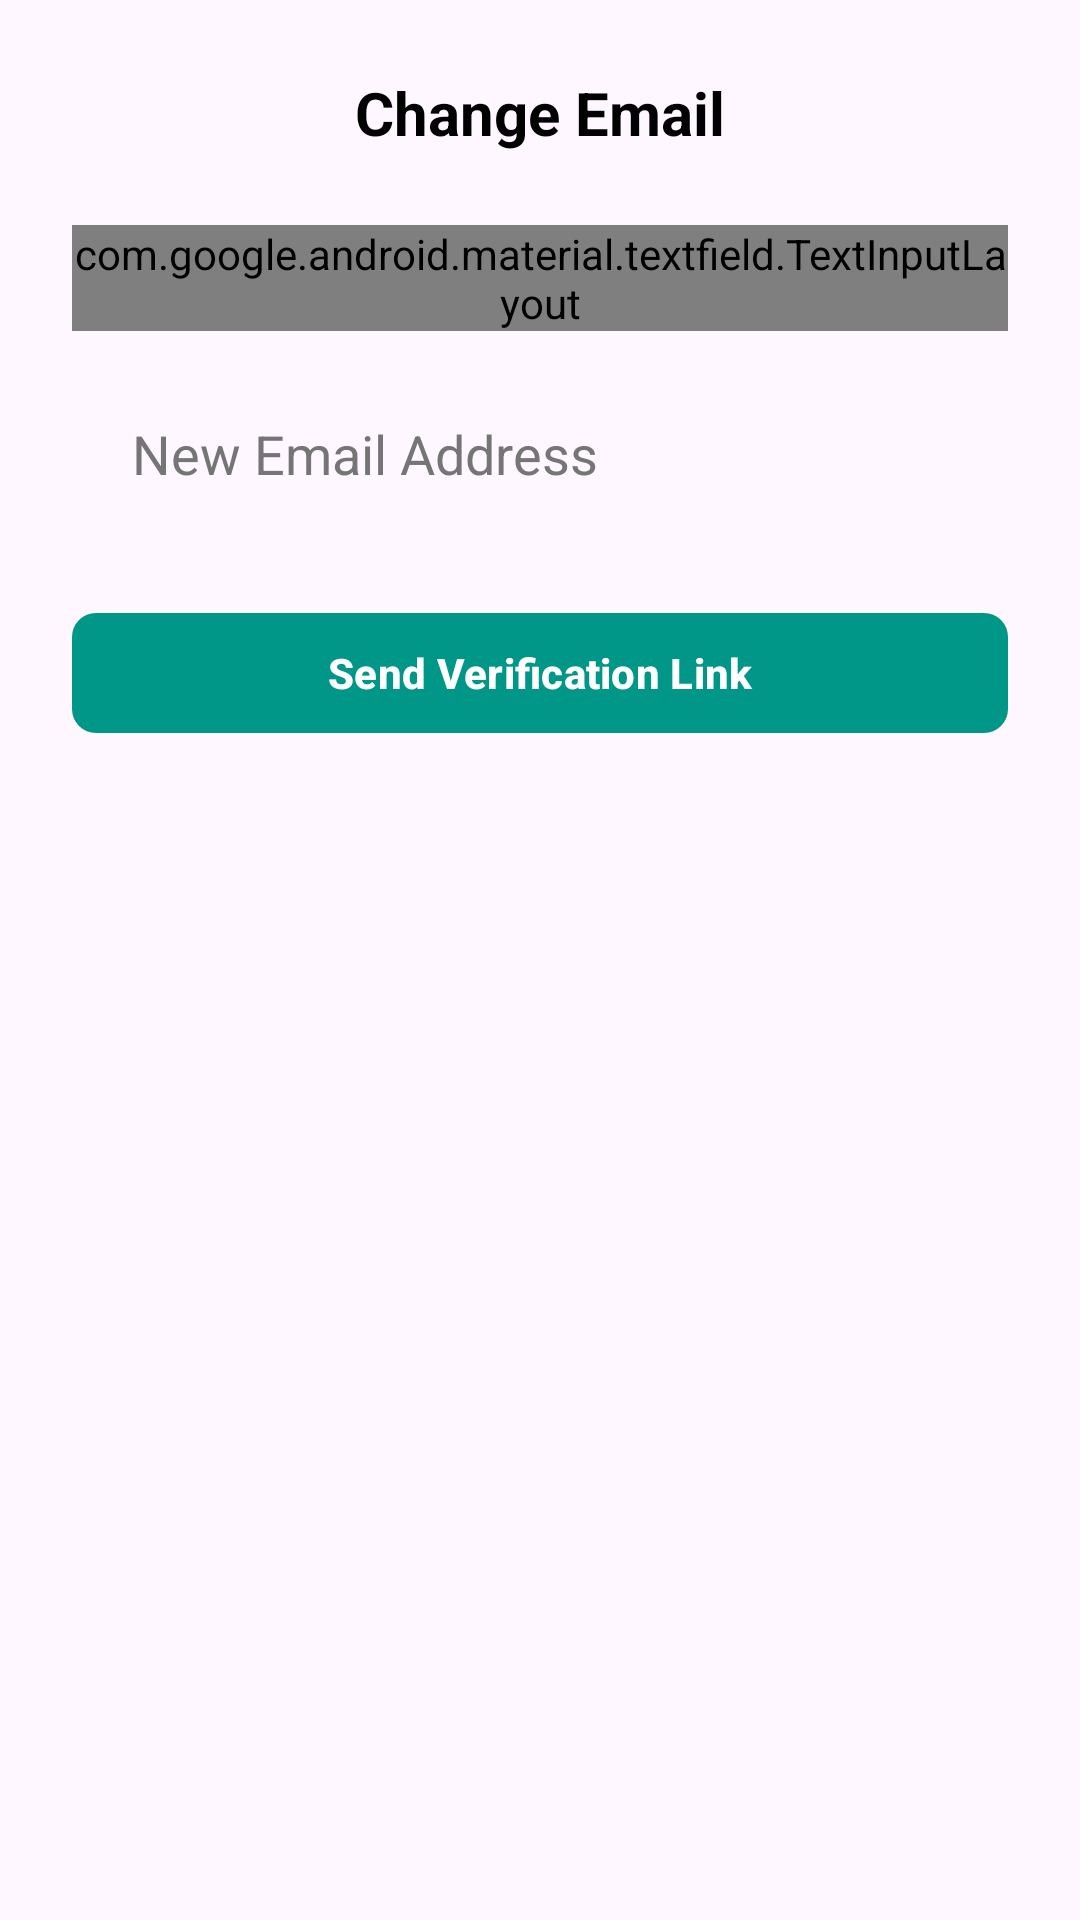

Here is an Android app screen rendered from its layout file. Give the layout XML and the strings, colors and styles it references.
<!-- AndroidManifest.xml: application theme Theme.SmashChat -->
<!-- res/layout/dialog_change_email.xml -->
<?xml version="1.0" encoding="utf-8"?>
<LinearLayout xmlns:android="http://schemas.android.com/apk/res/android"
    xmlns:app="http://schemas.android.com/apk/res-auto"
    android:layout_width="match_parent"
    android:layout_height="wrap_content"
    android:orientation="vertical"
    android:padding="24dp">

    <TextView
        android:layout_width="match_parent"
        android:layout_height="wrap_content"
        android:text="Change Email"
        android:textSize="20sp"
        android:textStyle="bold"
        android:textColor="?attr/colorOnSurface"
        android:layout_marginBottom="24dp"
        android:gravity="center"/>

    <com.google.android.material.textfield.TextInputLayout
        android:layout_width="match_parent"
        android:layout_height="wrap_content"
        app:boxBackgroundMode="none"
        app:endIconDrawable="@drawable/password_toggle_selector"
        app:endIconMode="password_toggle"
        app:endIconTint="?attr/colorOnSurface"
        app:hintEnabled="false">

        <EditText
            android:id="@+id/etCurrentPassword"
            android:layout_width="match_parent"
            android:layout_height="50dp"
            android:background="@drawable/edit_text_background"
            android:hint="Confirm Current Password"
            android:inputType="textPassword"
            android:paddingStart="20dp"
            android:paddingEnd="48dp"
            android:textColor="?attr/colorOnSurface"
            android:textColorHint="?android:attr/textColorHint"
            android:textIsSelectable="true" />
    </com.google.android.material.textfield.TextInputLayout>

    <EditText
        android:id="@+id/etNewEmail"
        android:layout_width="match_parent"
        android:layout_height="50dp"
        android:layout_marginTop="16dp"
        android:background="@drawable/edit_text_background"
        android:hint="New Email Address"
        android:inputType="textEmailAddress"
        android:paddingStart="20dp"
        android:textColor="?attr/colorOnSurface"
        android:textColorHint="?android:attr/textColorHint"
        android:textIsSelectable="true" />

    <com.google.android.material.button.MaterialButton
        android:id="@+id/btnChangeEmail"
        android:layout_width="match_parent"
        android:layout_height="wrap_content"
        android:layout_marginTop="24dp"
        android:text="Send Verification Link"
        android:textColor="#fff"
        android:textStyle="bold"
        app:backgroundTint="#009688"
        app:cornerRadius="8dp" />

</LinearLayout>
<!-- resources referenced by this layout -->
<resources>
  <!-- drawable password_toggle_selector (drawable) -->
  <?xml version="1.0" encoding="utf-8"?>
  <selector xmlns:android="http://schemas.android.com/apk/res/android">
      
      <item android:drawable="@drawable/eye_close" android:state_checked="true" />
  
      
      <item android:drawable="@drawable/eye_open" />
  </selector>
  <style name="Theme.SmashChat" parent="Base.Theme.SmashChat" />
  <style name="Base.Theme.SmashChat" parent="Theme.Material3.DayNight.NoActionBar">
          
          <item name="colorPrimary">#007C6F</item>
          <item name="colorSurface">@color/white</item>
          <item name="colorOnSurface">@color/black</item>
          <item name="colorSurfaceVariant">#C9D0CD</item>
          <item name="android:textColorHint">#757575</item>
          <item name="searchViewStyle">@style/Widget.SmashChat.SearchView</item>
      </style>
  <color name="white">#FFFFFFFF</color>
  <color name="black">#FF000000</color>
  <style name="Widget.SmashChat.SearchView" parent="Widget.AppCompat.SearchView">
          <item name="android:textColorPrimary">?attr/colorOnSurface</item>
          <item name="android:textColorHint">?android:attr/textColorHint</item>
      </style>
</resources>
